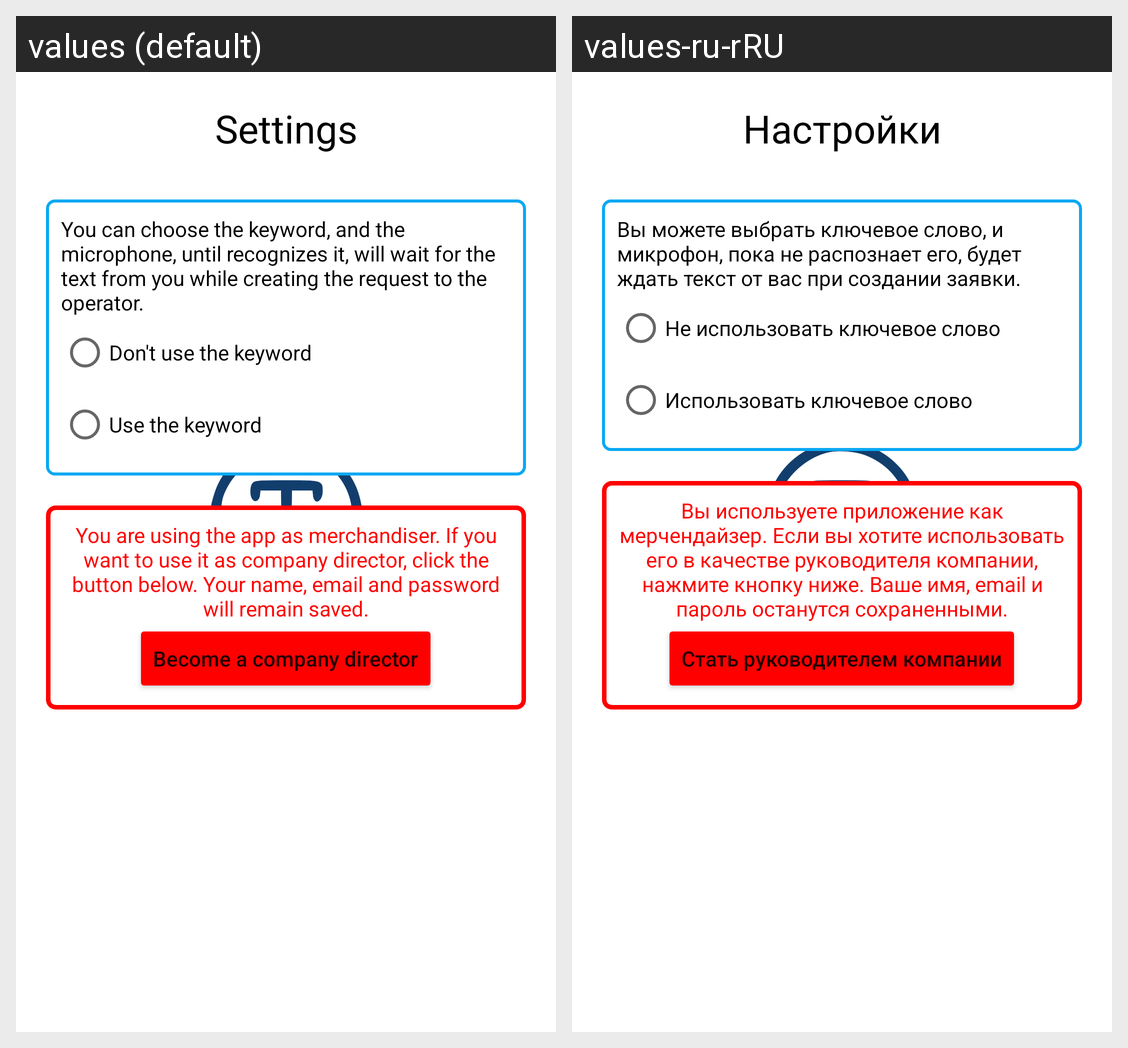

Locale-by-locale string values for the Android screen shown in this grid:
Android screen res/layout/activity_merchandiser_settings.xml rendered under 2 locales, left to right: values (default), values-ru-rRU. Device: Nexus 5 (rendered at 1080×1920; each locale shown at half size, 540×960, under a caption strip naming it); theme Theme.TradeMate.Launcher.
Strings drawn on this screen, with the default value and each locale's value (text and hints the layout hard-codes, and strings that could not be matched under every locale, appear in the picture but are not listed):

settings.text
  values: Settings
  values-ru-rRU: Настройки

settings_merchandiser_activity.panel_1.text
  values: You can choose the keyword, and the microphone, until recognizes it, will wait for the text from you while creating the request to the operator.
  values-ru-rRU: Вы можете выбрать ключевое слово, и микрофон, пока не распознает его, будет ждать текст от вас при создании заявки.

settings_merchandiser_activity.radio_1.text
  values: Don't use the keyword
  values-ru-rRU: Не использовать ключевое слово

settings_merchandiser_activity.radio_2.default
  values: Use the keyword
  values-ru-rRU: Использовать ключевое слово

settings_merchandiser_activity.to_company_tv.text
  values: You are using the app as merchandiser. If you want to use it as company director, click the button below. Your name, email and password will remain saved.
  values-ru-rRU: Вы используете приложение как мерчендайзер. Если вы хотите использовать его в качестве руководителя компании, нажмите кнопку ниже. Ваше имя, email и пароль останутся сохраненными.

settings_merchandiser_activity.to_company_btn.text
  values: Become a company director
  values-ru-rRU: Стать руководителем компании
